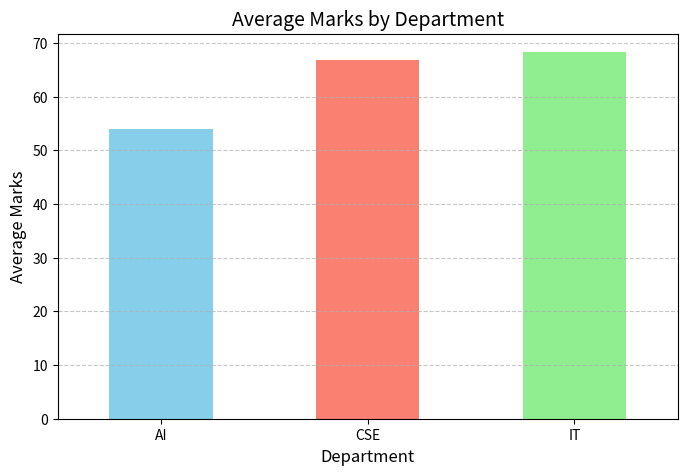

Generate this figure with matplotlib:
import pandas as pd
import matplotlib.pyplot as plt

# Data
data = {
    "Name": [
        "Arjun", "Priya", "Karthik", "Sneha", "Rahul",
        "Divya", "Vikram", "Ananya", "Rohit", "Meera",
        "Sanjay", "Pooja", "Amit", "Neha", "Varun",
        "Kavya", "Surya", "Nisha", "Deepak", "Ishita"
    ],
    
    "Department": [
        "CSE", "IT", "CSE", "AI", "IT",
        "AI", "CSE", "IT", "AI", "CSE",
        "IT", "AI", "CSE", "IT", "AI",
        "CSE", "IT", "AI", "CSE", "IT"
    ],
    
    "Semester": [
        1, 1, 2, 2, 1,
        3, 2, 1, 3, 2,
        1, 3, 2, 1, 3,
        2, 1, 3, 2, 1
    ],
    
    "Marks": [
        85, 40, 72, 30, 90,
        55, 67, 48, 77, 82,
        60, 35, 88, 91, 53,
        46, 69, 74, 28, 80
    ],
    
    "Attendance": [
        90, 60, 75, 50, 95,
        80, 85, 65, 78, 92,
        70, 55, 88, 96, 73,
        60, 82, 77, 45, 89
    ]
}

df = pd.DataFrame(data)
df.index = range(1, len(df)+1)

# Result & Grade
df["Result"] = df["Marks"].apply(lambda x: "Pass" if x >= 40 else "Fail")

df["Grade"] = df["Marks"].apply(
    lambda x: "A" if x >= 80 else
              "B" if x >= 60 else
              "C" if x >= 40 else
              "Fail"
)

print("\n📊 Full Dataset:")
print(df)

# Averages
print("\n📈 Averages:")
print("Average Marks:", round(df["Marks"].mean(), 2))
print("Average Attendance:", round(df["Attendance"].mean(), 2))

# Top 3
top3 = df.sort_values(by="Marks", ascending=False).head(3)
top3["Rank"] = range(1, len(top3)+1)
top3 = top3.reset_index(drop=True)
top3.index = range(1, len(top3)+1)

print("\n🏆 Top Three Students:")
print(top3[["Rank", "Name", "Marks", "Grade", "Department"]])
print(f"\nTopper is {top3.iloc[0]['Name']} with {top3.iloc[0]['Marks']} marks")

# Department average
dep = df.groupby("Department")["Marks"].mean().round(2)
print("\n📊 Department-wise Average:")
print(dep.to_string())

# Failed
print("\n❌ Failed Students:")
print(df[df["Marks"] < 40])

# Low attendance
print("\n⚠️ Low Attendance Students:")
print(df[df["Attendance"] < 70])

# Risk
print("\n🚨 Risk Students:")
print(df[(df["Marks"] < 40) & (df["Attendance"] < 70)])


# 1. Calculate Department Averages
dep_avg = df.groupby("Department")["Marks"].mean().sort_values()

# 2. Create the Plot
plt.figure(figsize=(8, 5))
dep_avg.plot(kind='bar', color=['skyblue', 'salmon', 'lightgreen'])

# 3. Add Labels and Style
plt.title('Average Marks by Department', fontsize=14)
plt.xlabel('Department', fontsize=12)
plt.ylabel('Average Marks', fontsize=12)
plt.xticks(rotation=0) # Keeps department names horizontal
plt.grid(axis='y', linestyle='--', alpha=0.7)

# 4. Show the result
plt.show()
